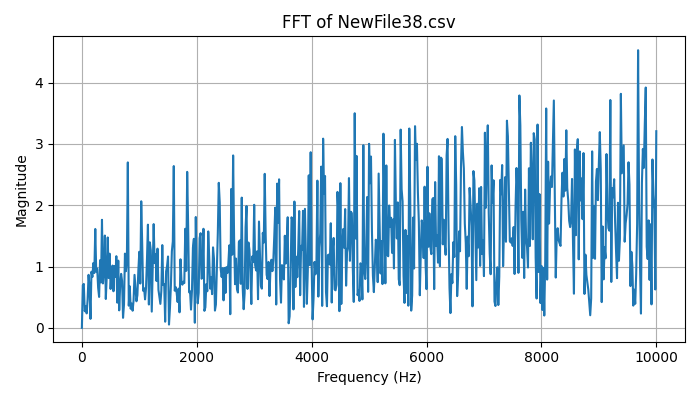

The table this chart was drawn from, first rows:
Frequency (Hz), Magnitude
0.0, 6.661338147750939e-16
16.67, 0.6963
33.33, 0.7163
50, 0.2713
66.67, 0.3493
83.33, 0.2356
100, 0.4614
116.7, 0.8643
133.3, 0.6516
150, 0.1462
166.7, 0.9151
183.3, 0.8297
200, 1.057
216.7, 0.894
233.3, 1.612
250, 0.9193
266.7, 0.9669
283.3, 0.6538
300, 0.504
316.7, 1.103
333.3, 0.7404
350, 1.761
366.7, 0.7241
383.3, 0.9279
400, 1.505
416.7, 0.4702
433.3, 0.8458
450, 1.474
466.7, 0.812
483.3, 1.209
500, 0.6335
516.7, 0.8923
533.3, 1.015
550, 0.5963
566.7, 1.007
583.3, 0.829
600, 1.168
616.7, 0.41
633.3, 1.096
650, 0.285
666.7, 0.6907
683.3, 0.88
700, 0.7641
716.7, 0.1632
733.3, 0.3826
750, 1.21
766.7, 0.9237
783.3, 1.092
800, 2.697
816.7, 0.3615
833.3, 0.6779
850, 0.3107
866.7, 0.3957
883.3, 0.2793
900, 0.4452
916.7, 0.8637
933.3, 0.6422
950, 0.4331
966.7, 0.5341
983.3, 0.9373
... 541 more rows
